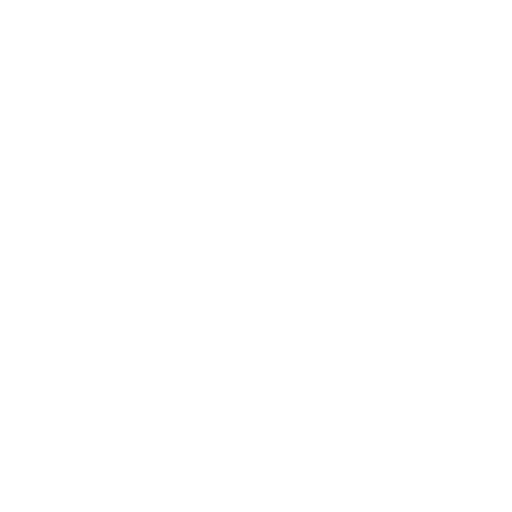
t = 0.00 s
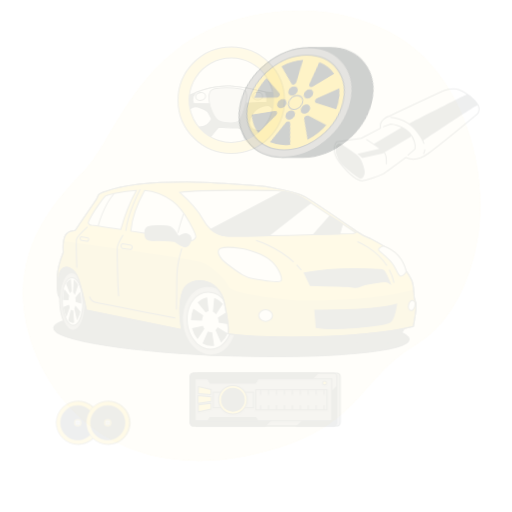
t = 0.15 s
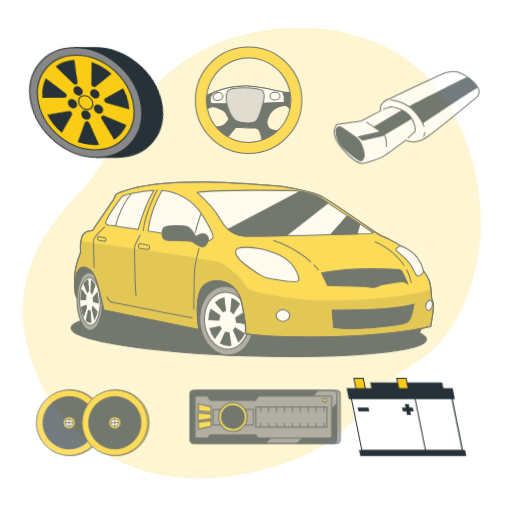
t = 0.45 s
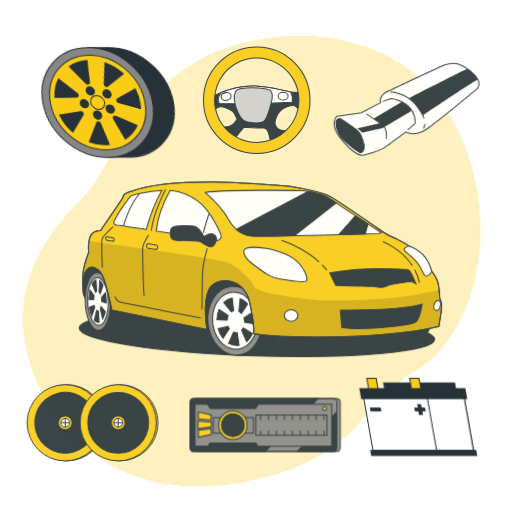
t = 0.60 s
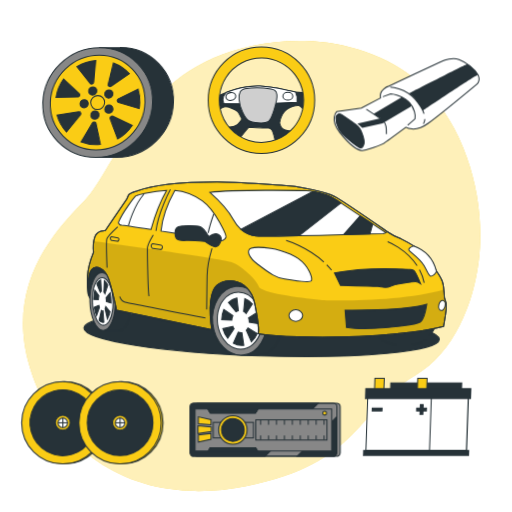
t = 0.80 s
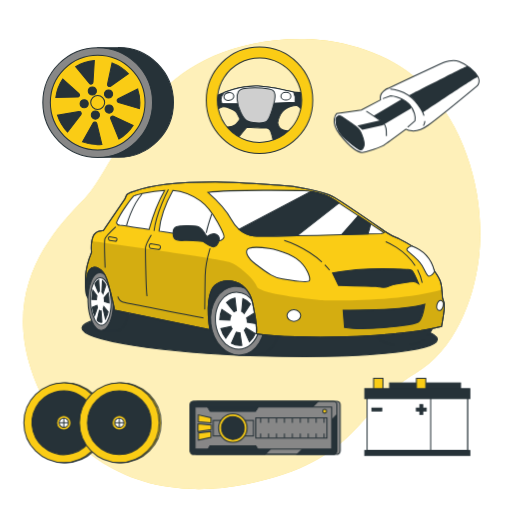
t = 1.00 s

The animated SVG that drew these frames (rendered in a browser with its animation timeline set to each time). Animation: 5 CSS @keyframes rules; one cycle of 1.00 s.

<svg class="animated" id="freepik_stories-car-accesories" xmlns="http://www.w3.org/2000/svg" viewBox="0 0 500 500" version="1.1" xmlns:xlink="http://www.w3.org/1999/xlink" xmlns:svgjs="http://svgjs.com/svgjs"><style>svg#freepik_stories-car-accesories:not(.animated) .animable {opacity: 0;}svg#freepik_stories-car-accesories.animated #freepik--background-simple--inject-2 {animation: 1s 1 forwards cubic-bezier(.36,-0.01,.5,1.38) slideDown;animation-delay: 0s;}svg#freepik_stories-car-accesories.animated #freepik--Battery--inject-2 {animation: 1s 1 forwards cubic-bezier(.36,-0.01,.5,1.38) lightSpeedRight;animation-delay: 0s;}svg#freepik_stories-car-accesories.animated #freepik--Radio--inject-2 {animation: 1s 1 forwards cubic-bezier(.36,-0.01,.5,1.38) slideDown;animation-delay: 0s;}svg#freepik_stories-car-accesories.animated #freepik--Speakers--inject-2 {animation: 1s 1 forwards cubic-bezier(.36,-0.01,.5,1.38) zoomIn;animation-delay: 0s;}svg#freepik_stories-car-accesories.animated #freepik--Car--inject-2 {animation: 1s 1 forwards cubic-bezier(.36,-0.01,.5,1.38) slideLeft;animation-delay: 0s;}svg#freepik_stories-car-accesories.animated #freepik--Muffler--inject-2 {animation: 1s 1 forwards cubic-bezier(.36,-0.01,.5,1.38) slideUp;animation-delay: 0s;}svg#freepik_stories-car-accesories.animated #freepik--steering-wheel--inject-2 {animation: 1s 1 forwards cubic-bezier(.36,-0.01,.5,1.38) slideLeft;animation-delay: 0s;}svg#freepik_stories-car-accesories.animated #freepik--Tire--inject-2 {animation: 1s 1 forwards cubic-bezier(.36,-0.01,.5,1.38) lightSpeedRight;animation-delay: 0s;}            @keyframes slideDown {                0% {                    opacity: 0;                    transform: translateY(-30px);                }                100% {                    opacity: 1;                    transform: translateY(0);                }            }                    @keyframes lightSpeedRight {              from {                transform: translate3d(50%, 0, 0) skewX(-20deg);                opacity: 0;              }              60% {                transform: skewX(10deg);                opacity: 1;              }              80% {                transform: skewX(-2deg);              }              to {                opacity: 1;                transform: translate3d(0, 0, 0);              }            }                    @keyframes zoomIn {                0% {                    opacity: 0;                    transform: scale(0.5);                }                100% {                    opacity: 1;                    transform: scale(1);                }            }                    @keyframes slideLeft {                0% {                    opacity: 0;                    transform: translateX(-30px);                }                100% {                    opacity: 1;                    transform: translateX(0);                }            }                    @keyframes slideUp {                0% {                    opacity: 0;                    transform: translateY(30px);                }                100% {                    opacity: 1;                    transform: inherit;                }            }        </style><g id="freepik--background-simple--inject-2" class="animable" style="transform-origin: 245.758px 257.766px;"><path d="M467.6,251.91c-4.93,41.8-24,90.41-62.14,112.73-57.59,33.75-52.77,85.64-165.19,108.2a231.3,231.3,0,0,1-49.85,4.71,194.65,194.65,0,0,1-24.46-2C94.51,465.12,46.43,415.46,28.79,355.5,5.58,276.66,51.93,225,82.65,193.94s53.23-128,163.57-151A223.75,223.75,0,0,1,297.45,38c39.26,1,82.08,13.86,111.71,40.76q3.33,3,6.5,6.28C456.84,127.33,474.34,194.92,467.6,251.91Z" style="fill: rgb(250, 204, 21); transform-origin: 245.758px 257.766px;" id="el5meyjcsdxzb" class="animable"></path><g id="elcp59nacahz5"><path d="M467.6,251.91c-4.93,41.8-24,90.41-62.14,112.73-57.59,33.75-52.77,85.64-165.19,108.2a231.3,231.3,0,0,1-49.85,4.71,194.65,194.65,0,0,1-24.46-2C94.51,465.12,46.43,415.46,28.79,355.5,5.58,276.66,51.93,225,82.65,193.94s53.23-128,163.57-151A223.75,223.75,0,0,1,297.45,38c39.26,1,82.08,13.86,111.71,40.76q3.33,3,6.5,6.28C456.84,127.33,474.34,194.92,467.6,251.91Z" style="fill: rgb(255, 255, 255); opacity: 0.7; transform-origin: 245.758px 257.766px;" class="animable"></path></g></g><g id="freepik--Battery--inject-2" class="animable" style="transform-origin: 407.545px 407.14px;"><rect x="380.49" y="373.99" width="69.26" height="9.7" style="fill: rgb(38, 50, 56); stroke: rgb(38, 50, 56); stroke-miterlimit: 10; transform-origin: 415.12px 378.84px;" id="elmmmonmdyw2d" class="animable"></rect><rect x="364.85" y="369.47" width="9.16" height="11.95" style="fill: rgb(250, 204, 21); stroke: rgb(38, 50, 56); stroke-miterlimit: 10; transform-origin: 369.43px 375.445px;" id="elrmhhdf58woi" class="animable"></rect><rect x="406.66" y="369.47" width="9.16" height="11.95" style="fill: rgb(250, 204, 21); stroke: rgb(38, 50, 56); stroke-miterlimit: 10; transform-origin: 411.24px 375.445px;" id="el8qje5362k3f" class="animable"></rect><rect x="358.47" y="386.59" width="98.14" height="53.37" style="fill: rgb(255, 255, 255); stroke: rgb(38, 50, 56); stroke-miterlimit: 10; transform-origin: 407.54px 413.275px;" id="ell6763qk2bxq" class="animable"></rect><rect x="420.6" y="386.59" width="36.03" height="53.37" style="fill: rgb(255, 255, 255); stroke: rgb(38, 50, 56); stroke-miterlimit: 10; transform-origin: 438.615px 413.275px;" id="elcegbzs1207q" class="animable"></rect><rect x="356.27" y="379.56" width="102.55" height="9.7" style="fill: rgb(38, 50, 56); stroke: rgb(38, 50, 56); stroke-miterlimit: 10; transform-origin: 407.545px 384.41px;" id="el3ls6dj13qqu" class="animable"></rect><rect x="356.27" y="439.96" width="102.55" height="4.85" style="fill: rgb(38, 50, 56); stroke: rgb(38, 50, 56); stroke-miterlimit: 10; transform-origin: 407.545px 442.385px;" id="el2yt8wy3znxc" class="animable"></rect><rect x="363.25" y="398.54" width="9.56" height="2.79" style="fill: rgb(38, 50, 56); stroke: rgb(38, 50, 56); stroke-miterlimit: 10; transform-origin: 368.03px 399.935px;" id="eltq4hwvgndaa" class="animable"></rect><rect x="406.66" y="398.54" width="9.56" height="2.79" style="fill: rgb(38, 50, 56); stroke: rgb(38, 50, 56); stroke-miterlimit: 10; transform-origin: 411.44px 399.935px;" id="elr2lizutbe9" class="animable"></rect><g id="eldj3db1xx6b5"><rect x="406.66" y="398.54" width="9.56" height="2.79" style="fill: rgb(38, 50, 56); stroke: rgb(38, 50, 56); stroke-miterlimit: 10; transform-origin: 411.44px 399.935px; transform: rotate(90deg);" class="animable"></rect></g></g><g id="freepik--Radio--inject-2" class="animable" style="transform-origin: 258.875px 417.73px;"><rect x="189.5" y="391.75" width="142.74" height="51.96" rx="3.55" style="fill: rgb(135, 135, 135); stroke: rgb(38, 50, 56); stroke-miterlimit: 10; transform-origin: 260.87px 417.73px;" id="eludp7g52qlh" class="animable"></rect><path d="M310.84,391.76l-51.95,51.95H189.36a3.55,3.55,0,0,1-3.56-3.55V395.31a3.55,3.55,0,0,1,3.56-3.55Z" style="fill: rgb(38, 50, 56); stroke: rgb(38, 50, 56); stroke-miterlimit: 10; transform-origin: 248.32px 417.735px;" id="elhbjc1v6hkde" class="animable"></path><path d="M328.55,405.28v34.88a3.55,3.55,0,0,1-3.55,3.55H290.13Z" style="fill: rgb(38, 50, 56); stroke: rgb(38, 50, 56); stroke-miterlimit: 10; transform-origin: 309.34px 424.495px;" id="elskwqcrnerc" class="animable"></path><polygon points="323.87 397.38 323.87 438.53 251.45 438.53 249.48 435.29 205.36 435.29 203.39 438.53 190.48 438.53 190.48 397.38 203.01 397.38 205.36 401.26 249.48 401.26 251.83 397.38 323.87 397.38" style="fill: rgb(135, 135, 135); stroke: rgb(38, 50, 56); stroke-miterlimit: 10; transform-origin: 257.175px 417.955px;" id="eleklg1p8zzx" class="animable"></polygon><rect x="208.23" y="410.55" width="39.25" height="15.16" style="fill: rgb(135, 135, 135); stroke: rgb(38, 50, 56); stroke-miterlimit: 10; transform-origin: 227.855px 418.13px;" id="elit3firellz" class="animable"></rect><polygon points="249.48 435.29 251.45 438.53 203.39 438.53 205.36 435.29 249.48 435.29" style="fill: rgb(38, 50, 56); stroke: rgb(38, 50, 56); stroke-miterlimit: 10; transform-origin: 227.42px 436.91px;" id="elgm8wcdb6qn8" class="animable"></polygon><polygon points="205.36 401.26 203.01 397.38 251.83 397.38 249.48 401.26 205.36 401.26" style="fill: rgb(38, 50, 56); stroke: rgb(38, 50, 56); stroke-miterlimit: 10; transform-origin: 227.42px 399.32px;" id="eljpxezl49m2m" class="animable"></polygon><circle cx="227.42" cy="417.96" r="13.89" style="fill: rgb(250, 204, 21); stroke: rgb(38, 50, 56); stroke-miterlimit: 10; transform-origin: 227.42px 417.96px;" id="elx7yhsbddt" class="animable"></circle><g id="el7i9tj39vesw"><circle cx="227.42" cy="417.96" r="11.14" style="fill: rgb(38, 50, 56); stroke: rgb(38, 50, 56); stroke-miterlimit: 10; transform-origin: 227.42px 417.96px; transform: rotate(-13.22deg);" class="animable"></circle></g><path d="M249.48,435.29H205.36l-2,3.24h48.06ZM203,397.38l2.35,3.88h44.12l2.35-3.88Z" style="fill: rgb(38, 50, 56); stroke: rgb(38, 50, 56); stroke-miterlimit: 10; transform-origin: 227.41px 417.955px;" id="el5c0tv912m03" class="animable"></path><rect x="249.8" y="408.06" width="69.47" height="19.72" style="fill: rgb(135, 135, 135); stroke: rgb(38, 50, 56); stroke-miterlimit: 10; transform-origin: 284.535px 417.92px;" id="ellxcr538hopn" class="animable"></rect><line x1="254.49" y1="408.53" x2="254.49" y2="412.76" style="fill: rgb(135, 135, 135); stroke: rgb(38, 50, 56); stroke-miterlimit: 10; transform-origin: 254.49px 410.645px;" id="elfj9k9fl2qub" class="animable"></line><line x1="262.24" y1="408.53" x2="262.24" y2="412.76" style="fill: rgb(135, 135, 135); stroke: rgb(38, 50, 56); stroke-miterlimit: 10; transform-origin: 262.24px 410.645px;" id="elppvltel8139" class="animable"></line><line x1="269.98" y1="408.53" x2="269.98" y2="412.76" style="fill: rgb(135, 135, 135); stroke: rgb(38, 50, 56); stroke-miterlimit: 10; transform-origin: 269.98px 410.645px;" id="elriek7cte17a" class="animable"></line><line x1="277.73" y1="408.53" x2="277.73" y2="412.76" style="fill: rgb(135, 135, 135); stroke: rgb(38, 50, 56); stroke-miterlimit: 10; transform-origin: 277.73px 410.645px;" id="elwknmmlfqy0g" class="animable"></line><line x1="285.47" y1="408.53" x2="285.47" y2="412.76" style="fill: rgb(135, 135, 135); stroke: rgb(38, 50, 56); stroke-miterlimit: 10; transform-origin: 285.47px 410.645px;" id="elc7n8hmlkojn" class="animable"></line><line x1="293.22" y1="408.53" x2="293.22" y2="412.76" style="fill: rgb(135, 135, 135); stroke: rgb(38, 50, 56); stroke-miterlimit: 10; transform-origin: 293.22px 410.645px;" id="eli32mpqvrys" class="animable"></line><line x1="300.97" y1="408.53" x2="300.97" y2="412.76" style="fill: rgb(135, 135, 135); stroke: rgb(38, 50, 56); stroke-miterlimit: 10; transform-origin: 300.97px 410.645px;" id="elimrdfu7f93i" class="animable"></line><line x1="308.71" y1="408.53" x2="308.71" y2="412.76" style="fill: rgb(135, 135, 135); stroke: rgb(38, 50, 56); stroke-miterlimit: 10; transform-origin: 308.71px 410.645px;" id="elxd8l2ls9pg" class="animable"></line><line x1="316.46" y1="408.53" x2="316.46" y2="412.76" style="fill: rgb(135, 135, 135); stroke: rgb(38, 50, 56); stroke-miterlimit: 10; transform-origin: 316.46px 410.645px;" id="elgy49l8ego2" class="animable"></line><line x1="254.49" y1="423.32" x2="254.49" y2="427.54" style="fill: rgb(135, 135, 135); stroke: rgb(38, 50, 56); stroke-miterlimit: 10; transform-origin: 254.49px 425.43px;" id="ell6mq41wcbw" class="animable"></line><line x1="262.24" y1="423.32" x2="262.24" y2="427.54" style="fill: rgb(135, 135, 135); stroke: rgb(38, 50, 56); stroke-miterlimit: 10; transform-origin: 262.24px 425.43px;" id="el8fcaiwzveqo" class="animable"></line><line x1="269.98" y1="423.32" x2="269.98" y2="427.54" style="fill: rgb(135, 135, 135); stroke: rgb(38, 50, 56); stroke-miterlimit: 10; transform-origin: 269.98px 425.43px;" id="el4vumkeogid" class="animable"></line><line x1="277.73" y1="423.32" x2="277.73" y2="427.54" style="fill: rgb(135, 135, 135); stroke: rgb(38, 50, 56); stroke-miterlimit: 10; transform-origin: 277.73px 425.43px;" id="elctc1gkinuou" class="animable"></line><line x1="285.47" y1="423.32" x2="285.47" y2="427.54" style="fill: rgb(135, 135, 135); stroke: rgb(38, 50, 56); stroke-miterlimit: 10; transform-origin: 285.47px 425.43px;" id="ele3o3lweeh5j" class="animable"></line><line x1="293.22" y1="423.32" x2="293.22" y2="427.54" style="fill: rgb(135, 135, 135); stroke: rgb(38, 50, 56); stroke-miterlimit: 10; transform-origin: 293.22px 425.43px;" id="elfbk23smc8xq" class="animable"></line><line x1="300.97" y1="423.32" x2="300.97" y2="427.54" style="fill: rgb(135, 135, 135); stroke: rgb(38, 50, 56); stroke-miterlimit: 10; transform-origin: 300.97px 425.43px;" id="elvkc4l1h2y5i" class="animable"></line><line x1="308.71" y1="423.32" x2="308.71" y2="427.54" style="fill: rgb(135, 135, 135); stroke: rgb(38, 50, 56); stroke-miterlimit: 10; transform-origin: 308.71px 425.43px;" id="el271gd3d6a0jj" class="animable"></line><line x1="316.46" y1="423.32" x2="316.46" y2="427.54" style="fill: rgb(135, 135, 135); stroke: rgb(38, 50, 56); stroke-miterlimit: 10; transform-origin: 316.46px 425.43px;" id="elzejo07mlyil" class="animable"></line><polygon points="193.68 405.15 193.68 411.99 206.08 412.79 206.08 407.89 193.68 405.15" style="fill: rgb(250, 204, 21); stroke: rgb(38, 50, 56); stroke-miterlimit: 10; transform-origin: 199.88px 408.97px;" id="elxou28lrv46a" class="animable"></polygon><polygon points="193.68 429.76 193.68 422.93 206.08 421.29 206.08 427.03 193.68 429.76" style="fill: rgb(250, 204, 21); stroke: rgb(38, 50, 56); stroke-miterlimit: 10; transform-origin: 199.88px 425.525px;" id="elj2u6a32wzhm" class="animable"></polygon><polygon points="206.34 419.35 193.31 421.43 193.31 413.87 206.34 414.95 206.34 419.35" style="fill: rgb(250, 204, 21); stroke: rgb(38, 50, 56); stroke-miterlimit: 10; transform-origin: 199.825px 417.65px;" id="elqdmzhgnetfi" class="animable"></polygon><circle cx="317.06" cy="401.6" r="1.86" style="fill: rgb(250, 204, 21); stroke: rgb(38, 50, 56); stroke-miterlimit: 10; transform-origin: 317.06px 401.6px;" id="elu82cj71tjkf" class="animable"></circle><rect x="185.51" y="391.75" width="143.47" height="51.96" rx="3.55" style="fill: none; stroke: rgb(38, 50, 56); stroke-miterlimit: 10; transform-origin: 257.245px 417.73px;" id="elv1f5421cvg" class="animable"></rect></g><g id="freepik--Speakers--inject-2" class="animable" style="transform-origin: 91.896px 412.85px;"><circle cx="63.99" cy="412.85" r="38.98" style="fill: rgb(250, 204, 21); stroke: rgb(38, 50, 56); stroke-miterlimit: 10; transform-origin: 63.99px 412.85px;" id="elnzo1kq5rr7l" class="animable"></circle><circle cx="62.28" cy="412.85" r="38.98" style="fill: rgb(250, 204, 21); stroke: rgb(38, 50, 56); stroke-miterlimit: 10; transform-origin: 62.28px 412.85px;" id="elhyt0ak4dhhe" class="animable"></circle><g id="elrytn46ksonc"><circle cx="62.28" cy="412.85" r="31.1" style="fill: rgb(38, 50, 56); stroke: rgb(38, 50, 56); stroke-miterlimit: 10; transform-origin: 62.28px 412.85px; transform: rotate(-16deg);" class="animable"></circle></g><circle cx="62.28" cy="412.85" r="7.01" style="fill: rgb(250, 204, 21); stroke: rgb(38, 50, 56); stroke-miterlimit: 10; transform-origin: 62.28px 412.85px;" id="elcr2qfm5l0k" class="animable"></circle><path d="M66.79,412.85a4.52,4.52,0,1,0-4.51,4.51A4.51,4.51,0,0,0,66.79,412.85Z" style="fill: rgb(255, 255, 255); stroke: rgb(38, 50, 56); stroke-miterlimit: 10; transform-origin: 62.27px 412.84px;" id="eljfvwtuvzmyd" class="animable"></path><line x1="62.28" y1="408.33" x2="62.28" y2="417.36" style="fill: none; stroke: rgb(38, 50, 56); stroke-miterlimit: 10; transform-origin: 62.28px 412.845px;" id="elxq4ze0ghq1g" class="animable"></line><line x1="57.76" y1="412.85" x2="66.79" y2="412.85" style="fill: none; stroke: rgb(38, 50, 56); stroke-miterlimit: 10; transform-origin: 62.275px 412.85px;" id="el8twur8qiy9c" class="animable"></line><circle cx="118.22" cy="412.85" r="38.98" style="fill: rgb(250, 204, 21); stroke: rgb(38, 50, 56); stroke-miterlimit: 10; transform-origin: 118.22px 412.85px;" id="el82pvo6y0hqf" class="animable"></circle><circle cx="116.51" cy="412.85" r="38.98" style="fill: rgb(250, 204, 21); stroke: rgb(38, 50, 56); stroke-miterlimit: 10; transform-origin: 116.51px 412.85px;" id="el9odehrkmmc" class="animable"></circle><g id="elks1jqpc96z"><circle cx="116.51" cy="412.85" r="31.1" style="fill: rgb(38, 50, 56); stroke: rgb(38, 50, 56); stroke-miterlimit: 10; transform-origin: 116.51px 412.85px; transform: rotate(-45deg);" class="animable"></circle></g><circle cx="116.51" cy="412.85" r="7.01" style="fill: rgb(250, 204, 21); stroke: rgb(38, 50, 56); stroke-miterlimit: 10; transform-origin: 116.51px 412.85px;" id="elk51duxx7lm" class="animable"></circle><path d="M121,412.85a4.52,4.52,0,1,0-4.52,4.51A4.52,4.52,0,0,0,121,412.85Z" style="fill: rgb(255, 255, 255); stroke: rgb(38, 50, 56); stroke-miterlimit: 10; transform-origin: 116.48px 412.84px;" id="elyrfwvdofi" class="animable"></path><line x1="116.51" y1="408.33" x2="116.51" y2="417.36" style="fill: none; stroke: rgb(38, 50, 56); stroke-miterlimit: 10; transform-origin: 116.51px 412.845px;" id="eloxox4w8aqt" class="animable"></line><line x1="112" y1="412.85" x2="121.03" y2="412.85" style="fill: none; stroke: rgb(38, 50, 56); stroke-miterlimit: 10; transform-origin: 116.515px 412.85px;" id="el57cvcskah7d" class="animable"></line></g><g id="freepik--Car--inject-2" class="animable" style="transform-origin: 256.645px 265.403px;"><g id="eldidvf7dlhg"><ellipse cx="253.59" cy="325.73" rx="21.85" ry="173.68" style="fill: rgb(38, 50, 56); stroke: rgb(38, 50, 56); stroke-miterlimit: 10; transform-origin: 253.59px 325.73px; transform: rotate(-88.15deg);" class="animable"></ellipse></g><path d="M84.39,288.25s2.11,4.57,3.62,6.13,28.74,8.3,28.74,8.3L205,322l10.69-1.15,37.37,1.2s7.46-18.24-.68-36.21-48.86-25-60.37-21.34-38.47,15.44-57.84,9-34.82-19.09-41.28-17.41-9.54,12.08-9.54,16.57S84.39,288.25,84.39,288.25Z" style="fill: rgb(38, 50, 56); stroke: rgb(38, 50, 56); stroke-miterlimit: 10; transform-origin: 169.766px 288.994px;" id="elhghq4u8vj5" class="animable"></path><path d="M274.09,313.24c-.77-18.55-13.18-33.61-27.71-33.65H230.62l.28,6.64c-6.16,6.11-9.9,15.87-9.45,26.87s5,20.79,11.68,26.93l.28,6.73h15.75C263.7,346.79,274.86,331.79,274.09,313.24Z" style="fill: rgb(38, 50, 56); stroke: rgb(38, 50, 56); stroke-miterlimit: 10; transform-origin: 247.771px 313.175px;" id="el5nk5cgdqfa" class="animable"></path><g id="elrmuyflkrh1"><ellipse cx="232.01" cy="313.17" rx="26.25" ry="33.66" style="fill: rgb(135, 135, 135); stroke: rgb(38, 50, 56); stroke-miterlimit: 10; transform-origin: 232.01px 313.17px; transform: rotate(-6.32deg);" class="animable"></ellipse></g><path d="M252.38,324.6h0c.25-.83.48-1.68.67-2.55h0q.28-1.32.48-2.67h0a35.59,35.59,0,0,0,.28-6.15A35,35,0,0,0,251,300.7l-.05-.1c-.36-.83-.76-1.64-1.19-2.42l-.08-.15c-.43-.77-.88-1.52-1.36-2.24l-.08-.12c-4.26-6.27-10.51-10.3-17.34-10.31-5.85,0-11,2.91-14.74,7.68h0c-.25.31-.49.64-.72,1h0c-.23.33-.46.67-.68,1h0c-.22.34-.43.69-.63,1v0c-.2.35-.39.7-.57,1.06l0,.06c-.18.35-.35.7-.52,1.07l0,.08c-.16.35-.31.71-.46,1.07,0,0,0,.08-.05.13-.14.35-.27.7-.4,1.06l-.06.17c-.12.34-.23.69-.34,1.05,0,.07-.05.14-.07.21-.1.34-.19.69-.29,1a2.68,2.68,0,0,1-.07.27c-.08.33-.16.67-.23,1,0,.1-.05.21-.07.31-.07.33-.13.66-.19,1l-.06.37c-.06.31-.1.64-.14,1l-.06.41c0,.31-.07.63-.1.95,0,.15,0,.3,0,.45,0,.31,0,.63-.06.94l0,.48c0,.33,0,.67,0,1,0,.15,0,.29,0,.43,0,.48,0,1,0,1.46s.06,1.17.12,1.75c0,.14,0,.28,0,.42.05.5.11,1,.18,1.49l0,.23c.19,1.22.44,2.41.74,3.58h0A30.73,30.73,0,0,0,219.49,335l.14.13c.46.44.93.85,1.42,1.25l.1.07a19.23,19.23,0,0,0,12,4.5,17.8,17.8,0,0,0,11.72-4.49h0A25.72,25.72,0,0,0,252.38,324.6Z" style="fill: rgb(255, 255, 255); stroke: rgb(38, 50, 56); stroke-miterlimit: 10; transform-origin: 232.115px 313.155px;" id="elsghb64yugw" class="animable"></path><path d="M251.32,314.07a29.41,29.41,0,0,0-1.84-9.12l-8.66,5.43a13.33,13.33,0,0,1,.67,3.67c0,.19,0,.37,0,.55l9.84,1.6C251.35,315.5,251.35,314.79,251.32,314.07Z" style="fill: rgb(38, 50, 56); stroke: rgb(38, 50, 56); stroke-miterlimit: 10; transform-origin: 246.082px 310.575px;" id="elrb7fx7k6gwi" class="animable"></path><path d="M236,304.12a9.05,9.05,0,0,1,2.45,2l6.1-9.38a18.85,18.85,0,0,0-7.34-5.07Z" style="fill: rgb(38, 50, 56); stroke: rgb(38, 50, 56); stroke-miterlimit: 10; transform-origin: 240.275px 298.895px;" id="elec6tg28jl1p" class="animable"></path><path d="M240.25,320.16a9.64,9.64,0,0,1-1.62,2.34l5,11.21a20.64,20.64,0,0,0,5.7-8Z" style="fill: rgb(38, 50, 56); stroke: rgb(38, 50, 56); stroke-miterlimit: 10; transform-origin: 243.98px 326.935px;" id="el0b3f6vl7zpl6" class="animable"></path><path d="M225.52,308.22l-8.83-6.14a26.79,26.79,0,0,0-2.11,10.18l9.87.28A12.15,12.15,0,0,1,225.52,308.22Z" style="fill: rgb(38, 50, 56); stroke: rgb(38, 50, 56); stroke-miterlimit: 10; transform-origin: 220.05px 307.31px;" id="eldpj2964h90a" class="animable"></path><path d="M228.52,304.48a7.22,7.22,0,0,1,2.36-1.08L229.44,291a15.49,15.49,0,0,0-8.28,4.43Z" style="fill: rgb(38, 50, 56); stroke: rgb(38, 50, 56); stroke-miterlimit: 10; transform-origin: 226.02px 297.74px;" id="elv88ctrod5j9" class="animable"></path><path d="M234.34,324.81a7.3,7.3,0,0,1-.94.06,7,7,0,0,1-2.6-.51L226,335.09a15.5,15.5,0,0,0,7.95,2.26,14.19,14.19,0,0,0,2.27-.17Z" style="fill: rgb(38, 50, 56); stroke: rgb(38, 50, 56); stroke-miterlimit: 10; transform-origin: 231.11px 330.855px;" id="elyhhnm55jkv" class="animable"></path><path d="M225.45,318.67l-9.77,2.18a26.45,26.45,0,0,0,4.77,9.39l6.26-9.25A11.73,11.73,0,0,1,225.45,318.67Z" style="fill: rgb(38, 50, 56); stroke: rgb(38, 50, 56); stroke-miterlimit: 10; transform-origin: 221.195px 324.455px;" id="el9f5n4k4yeu" class="animable"></path><path d="M126.3,294.49c-.36-15.54-6.18-28.17-13-28.2H97.58l1.31,56.28h15.72C121.43,322.6,126.66,310,126.3,294.49Z" style="fill: rgb(38, 50, 56); stroke: rgb(38, 50, 56); stroke-miterlimit: 10; transform-origin: 111.949px 294.43px;" id="el7ebotp469s" class="animable"></path><path d="M110.58,294.49c.36,15.54-4.87,28.11-11.69,28.08s-12.64-12.65-13-28.2,4.87-28.11,11.69-28.08S110.22,279,110.58,294.49Z" style="fill: rgb(135, 135, 135); stroke: rgb(38, 50, 56); stroke-miterlimit: 10; transform-origin: 98.235px 294.43px;" id="elf4kb465cupf" class="animable"></path><path d="M107.79,304h0c.12-.7.23-1.41.32-2.14h0c.09-.73.16-1.48.22-2.24h0c.12-1.66.17-3.38.13-5.15a49,49,0,0,0-1.34-10.5l0-.08c-.17-.7-.36-1.38-.56-2l0-.13c-.21-.64-.42-1.27-.65-1.87l0-.1c-2-5.26-4.93-8.63-8.14-8.65-2.74,0-5.17,2.44-6.91,6.44h0c-.12.27-.23.54-.34.81h0c-.11.28-.22.56-.32.85h0c-.1.29-.2.58-.29.87v0c-.09.29-.18.58-.27.89v0q-.14.44-.24.9l0,.07c-.08.29-.15.59-.22.9a.36.36,0,0,1,0,.1c-.07.29-.13.59-.19.89a.78.78,0,0,0,0,.14c-.06.29-.11.59-.17.88l0,.18c0,.29-.09.58-.13.87l0,.22c0,.28-.08.56-.11.84a2.51,2.51,0,0,0,0,.27c0,.27-.06.55-.08.82,0,.11,0,.21,0,.31l-.06.81,0,.34c0,.27,0,.53,0,.8s0,.25,0,.37c0,.27,0,.53,0,.8s0,.26,0,.39c0,.28,0,.56,0,.85,0,.12,0,.24,0,.36,0,.4,0,.81,0,1.21s0,1,0,1.48c0,.11,0,.23,0,.35l.09,1.24c0,.07,0,.13,0,.2.09,1,.21,2,.35,3h0a34.48,34.48,0,0,0,3.83,12.1l.06.12c.22.36.44.71.67,1l0,.06c1.65,2.37,3.59,3.76,5.64,3.77s3.94-1.38,5.49-3.76h0A27.18,27.18,0,0,0,107.79,304Z" style="fill: rgb(255, 255, 255); stroke: rgb(38, 50, 56); stroke-miterlimit: 10; transform-origin: 98.4568px 294.39px;" id="elzvmaybn0spj" class="animable"></path><path d="M425.85,302.49c-.77-18.55-13.18-33.61-27.71-33.65H382.38c-14.54,0-25.7,15-24.93,33.52S370.63,336,385.17,336h15.75C415.46,336.05,426.62,321,425.85,302.49Z" style="fill: rgb(38, 50, 56); stroke: rgb(38, 50, 56); stroke-miterlimit: 10; transform-origin: 391.65px 302.42px;" id="el8cspyc33hhf" class="animable"></path><path d="M131.34,186.72s-7,2.06-7.93,4.11-1.46,3.52-1.46,3.52l-21.13,30.81s-7.63-.58-10,5.87-1.46,15.26-1.46,15.26-5.58,13.79-5.87,24.06a108.92,108.92,0,0,0,.88,17.9s-1.47-18.78,2.93-24.65,13.5-1.46,17,9.1S112,302.92,112,302.92L205,322s-4.7-24.65,1.47-38.74,34.91-13.2,40.2,12.33,3.52,30.22,3.52,30.22,19.66,4.11,79.52,3.23,92.72-7.92,101.53-10.27c0,0,2-10.86,2.64-17.31a21,21,0,0,0-1.76-10.86s-.59-11.74-2.06-15.85-5.87-10.27-5.87-10.27-4.4-10.27-11.73-16.72-19.37-12.91-22.31-14.38-6.74-2.35-12.32-6.16-40.2-27.88-51.06-34.33-34.33-9.69-39-10.57-58.69-4.69-77.47-4.69S152.76,178.51,131.34,186.72Z" style="fill: rgb(250, 204, 21); stroke: rgb(38, 50, 56); stroke-miterlimit: 10; transform-origin: 258.712px 253.397px;" id="elqjqscbzfcb" class="animable"></path><g id="el9akbzrhnu4g"><path d="M433.87,301.46a21,21,0,0,0-1.76-10.86s-.19-3.76-.62-7.76c-36.72,10.83-102.41,11.56-120.73,9.94-21.05-1.85-58.39-6.94-60-13s-16.09-19.81-26-23.53c-8.49-3.18-107-16.82-135-20.66a47.24,47.24,0,0,0-.33,10.69s-5.58,13.79-5.87,24.06a108.92,108.92,0,0,0,.88,17.9s-1.47-18.78,2.93-24.65,13.5-1.46,17,9.1S112,302.92,112,302.92L205,322s-4.7-24.65,1.47-38.74,34.91-13.2,40.2,12.33,3.52,30.22,3.52,30.22,19.66,4.11,79.52,3.23,92.72-7.92,101.53-10.27C431.23,318.77,433.28,307.91,433.87,301.46Z" style="opacity: 0.15; transform-origin: 258.742px 282.377px;" class="animable"></path></g><path d="M195.6,196.11c-11.81-8.46-22-9.75-26.78-10.14-4.55,8.17-12,23.63-13.49,39.66,25,3.9,52.89,8.34,52.89,8.34s6.45,2.34,8.8,0a6.06,6.06,0,0,0,1.76-2.35C219.37,230.15,209.1,205.8,195.6,196.11Z" style="fill: rgb(255, 255, 255); stroke: rgb(38, 50, 56); stroke-miterlimit: 10; transform-origin: 187.067px 210.49px;" id="eldlegp1971y" class="animable"></path><path d="M160.79,186a140.87,140.87,0,0,0-20.06,2.53c-6.75,1.47-9.1,1.76-10.27,2.94S117.84,207,113.73,217.24a3.4,3.4,0,0,0,3.23,2.64c1,0,13.28,1.86,28.58,4.23C148.1,215,153.24,199,160.79,186Z" style="fill: rgb(255, 255, 255); stroke: rgb(38, 50, 56); stroke-miterlimit: 10; transform-origin: 137.26px 205.055px;" id="elv0ekmrhdiz" class="animable"></path><path d="M123.51,220.34s5-19.27,15.1-30.73" style="fill: none; stroke: rgb(38, 50, 56); stroke-miterlimit: 10; transform-origin: 131.06px 204.975px;" id="elzu7lubqnono" class="animable"></path><path d="M155.6,239.48,147.25,238a2.14,2.14,0,0,0-1.43,2.69c.62,2.05,1.73,1.82,1.73,1.82l6.95,1.12a1.85,1.85,0,0,0,2-1.47C156.86,240.48,157.33,240.27,155.6,239.48Z" style="fill: none; stroke: rgb(38, 50, 56); stroke-miterlimit: 10; transform-origin: 151.282px 240.82px;" id="elao1ry0pak6" class="animable"></path><path d="M113.39,232.2,107,231a1.74,1.74,0,0,0-1.09,2.19c.47,1.66,1.32,1.48,1.32,1.48l5.31.91a1.41,1.41,0,0,0,1.53-1.2C114.36,233,114.72,232.85,113.39,232.2Z" style="fill: none; stroke: rgb(38, 50, 56); stroke-miterlimit: 10; transform-origin: 110.083px 233.293px;" id="elotl6scc19yd" class="animable"></path><path d="M164.45,185s-11.9,22.13-14,40.5" style="fill: none; stroke: rgb(38, 50, 56); stroke-miterlimit: 10; transform-origin: 157.45px 205.25px;" id="el84u57gfdpad" class="animable"></path><path d="M147.75,229.3s-5.43,9.18-5.64,12.31.42,40.71,1.46,47.6" style="fill: none; stroke: rgb(38, 50, 56); stroke-miterlimit: 10; transform-origin: 144.91px 259.255px;" id="ela9u8jzk1v0e" class="animable"></path><path d="M206.83,208.84s-4.18,12.11-5.43,18.58" style="fill: none; stroke: rgb(38, 50, 56); stroke-miterlimit: 10; transform-origin: 204.115px 218.13px;" id="el3srj4oq2q67" class="animable"></path><path d="M205.16,242.45s-4.6,15.24-4.8,26.72-.42,33-.42,33" style="fill: none; stroke: rgb(38, 50, 56); stroke-miterlimit: 10; transform-origin: 202.55px 272.31px;" id="eltyhlnrkgiq9" class="animable"></path><path d="M113.09,221.36s-9.81,9-10.64,11.9.2,28,.2,28" style="fill: none; stroke: rgb(38, 50, 56); stroke-miterlimit: 10; transform-origin: 107.608px 241.31px;" id="elhd9xl6vvfbl" class="animable"></path><path d="M115,289.63s1.46,4.18,4.59,5.22,79.13,15.66,79.13,15.66" style="fill: none; stroke: rgb(38, 50, 56); stroke-miterlimit: 10; transform-origin: 156.86px 300.07px;" id="elnbqhcbbec1s" class="animable"></path><path d="M335.11,302.88s58.19.8,79.81-5.87c0,0-2.13,14.41-6.14,17.35s-33.1,5.93-47.24,6.4c-16,.54-25.1-1.06-25.1-1.06Z" style="fill: rgb(38, 50, 56); stroke: rgb(38, 50, 56); stroke-miterlimit: 10; transform-origin: 375.015px 308.941px;" id="elfs7t3drk1lk" class="animable"></path><path d="M324.7,266.57l5.87,12s32.83.8,36.57,1.06,7.74,2.14,12,0,22.69-4.53,24.83-4.53,4.8,1.87,4.8,1.87-4.8-12-6.67-13.08a8,8,0,0,0-4.54-.81C396.77,263.1,357.8,260.17,324.7,266.57Z" style="fill: rgb(38, 50, 56); stroke: rgb(38, 50, 56); stroke-miterlimit: 10; transform-origin: 366.735px 271.535px;" id="elb60tyz88x79" class="animable"></path><path d="M262.82,242.6s-14-2.15-19.33-.27-2.69,9.13,6.44,15.84,16.65,13.15,26,14.23S301.48,277,302.28,274s-2.15-13.69-12.89-21.48S262.82,242.6,262.82,242.6Z" style="fill: rgb(255, 255, 255); stroke: rgb(38, 50, 56); stroke-miterlimit: 10; transform-origin: 271.581px 258.371px;" id="elkmx6piv2dw7" class="animable"></path><path d="M375,227.29l-2.68.81-13,.37c-6.83.2-15.85.45-25.82.71-13.76.37-29.32.75-43.37,1-21.48.45-39.46.68-42.16.28a27.69,27.69,0,0,1-14.65-6.58,34.88,34.88,0,0,1-7.63-9.79C219.32,202.32,203,187.83,203,187.83c25.77-3,87.25-1.88,94.23-1.61a46.84,46.84,0,0,1,6.45.78c7.45,1.32,17.17,4.25,22.81,8.08,1,.68,2.61,1.75,4.63,3.1,4.72,3.15,11.72,7.79,18.75,12.45l12.26,8.11Z" style="fill: rgb(255, 255, 255); stroke: rgb(38, 50, 56); stroke-miterlimit: 10; transform-origin: 289px 208.229px;" id="elagey807gmy" class="animable"></path><path d="M326.44,195.08c1,.68,2.61,1.75,4.63,3.1l-40.86,32c-21.48.45-39.46.68-42.16.28a27.69,27.69,0,0,1-14.65-6.58L303.63,187C311.08,188.32,320.8,191.25,326.44,195.08Z" style="fill: rgb(38, 50, 56); stroke: rgb(38, 50, 56); stroke-miterlimit: 10; transform-origin: 282.235px 208.833px;" id="eluef05xpcn1k" class="animable"></path><path d="M362.08,218.74l-2.68,9.73c-6.83.2-15.85.45-25.82.71l16.24-18.55Z" style="fill: rgb(38, 50, 56); stroke: rgb(38, 50, 56); stroke-miterlimit: 10; transform-origin: 347.83px 219.905px;" id="elkeqgzs5fiyd" class="animable"></path><path d="M317.17,258.54c1.63,1.66,3.21,3.41,4.71,5.27" style="fill: none; stroke: rgb(38, 50, 56); stroke-miterlimit: 10; transform-origin: 319.525px 261.175px;" id="el3bkey8kknly" class="animable"></path><path d="M277.58,234.81s20.32,6,36.77,21" style="fill: none; stroke: rgb(38, 50, 56); stroke-miterlimit: 10; transform-origin: 295.965px 245.31px;" id="elnjrd0qybpes" class="animable"></path><path d="M407.73,263.33a47.68,47.68,0,0,1,4.62,12.83" style="fill: none; stroke: rgb(38, 50, 56); stroke-miterlimit: 10; transform-origin: 410.04px 269.745px;" id="el13pebyt65xkd" class="animable"></path><path d="M376.65,235.89s18,7,28.79,23.56" style="fill: none; stroke: rgb(38, 50, 56); stroke-miterlimit: 10; transform-origin: 391.045px 247.67px;" id="elztxgehitqg8" class="animable"></path><path d="M293.69,308.1c0,3.12-3,5.64-6.71,5.64s-6.71-2.52-6.71-5.64,3-5.64,6.71-5.64S293.69,305,293.69,308.1Z" style="fill: rgb(255, 255, 255); stroke: rgb(38, 50, 56); stroke-miterlimit: 10; transform-origin: 286.98px 308.1px;" id="elihgm7pokj7" class="animable"></path><path d="M432.69,298.94c-.57,2.69-2.38,4.58-4.05,4.22s-2.56-2.81-2-5.5,2.38-4.57,4-4.22S433.26,296.26,432.69,298.94Z" style="fill: rgb(255, 255, 255); stroke: rgb(38, 50, 56); stroke-miterlimit: 10; transform-origin: 429.662px 298.301px;" id="elzpicyi4rwmr" class="animable"></path><path d="M202.05,231s-5.57-9.39-9.09-10-18.49-1.17-21.72.89-2.34,8.8-1.17,10.56,5.87,2.64,10,2.35,17.9.88,17.9.88,8.21,5.87,11.15,5.28,6.75-7,4.1-10.57S206.46,227.8,202.05,231Z" style="fill: rgb(38, 50, 56); stroke: rgb(38, 50, 56); stroke-miterlimit: 10; transform-origin: 191.558px 230.721px;" id="el1ixyssnxzpg" class="animable"></path><line x1="202.05" y1="231.03" x2="211.74" y2="233.09" style="fill: none; stroke: rgb(38, 50, 56); stroke-miterlimit: 10; transform-origin: 206.895px 232.06px;" id="eldllatjzvxw" class="animable"></line><path d="M131.34,186.72s-7,2.06-7.93,4.11-1.46,3.52-1.46,3.52l-21.13,30.81s-7.63-.58-10,5.87-1.46,15.26-1.46,15.26-5.58,13.79-5.87,24.06a108.92,108.92,0,0,0,.88,17.9s-1.47-18.78,2.93-24.65,13.5-1.46,17,9.1S112,302.92,112,302.92L205,322s-4.7-24.65,1.47-38.74,34.91-13.2,40.2,12.33,3.52,30.22,3.52,30.22,19.66,4.11,79.52,3.23,92.72-7.92,101.53-10.27c0,0,2-10.86,2.64-17.31a21,21,0,0,0-1.76-10.86s-.59-11.74-2.06-15.85-5.87-10.27-5.87-10.27-4.4-10.27-11.73-16.72-19.37-12.91-22.31-14.38-6.74-2.35-12.32-6.16-40.2-27.88-51.06-34.33-34.33-9.69-39-10.57-58.69-4.69-77.47-4.69S152.76,178.51,131.34,186.72Z" style="fill: none; stroke: rgb(38, 50, 56); stroke-miterlimit: 10; transform-origin: 258.712px 253.397px;" id="elv1ehvtpui0c" class="animable"></path><path d="M401.88,240.18s-5.9,2.15-4.29,4.3,10.47,7.78,14.49,14.76,4.84,10.47,6.71,10.47,5.95-3.48,5.39-5.23S420.67,246.89,401.88,240.18Z" style="fill: rgb(255, 255, 255); stroke: rgb(38, 50, 56); stroke-miterlimit: 10; transform-origin: 410.772px 254.945px;" id="el4xf2v3rmh5" class="animable"></path><path d="M106.49,294a48.78,48.78,0,0,0-.84-8.13l-4,4.84A22.31,22.31,0,0,1,102,294c0,.17,0,.33,0,.49l4.51,1.43C106.5,295.25,106.5,294.61,106.49,294Z" style="fill: rgb(38, 50, 56); stroke: rgb(38, 50, 56); stroke-miterlimit: 10; transform-origin: 104.08px 290.895px;" id="elnd29z9lidvq" class="animable"></path><path d="M99.45,285.1a6.84,6.84,0,0,1,1.13,1.77l2.79-8.37A11.57,11.57,0,0,0,100,274Z" style="fill: rgb(38, 50, 56); stroke: rgb(38, 50, 56); stroke-miterlimit: 10; transform-origin: 101.41px 280.435px;" id="el0vlui1yde3ri" class="animable"></path><path d="M101.41,299.4a11.05,11.05,0,0,1-.74,2.09l2.3,10a22.89,22.89,0,0,0,2.61-7.14Z" style="fill: rgb(38, 50, 56); stroke: rgb(38, 50, 56); stroke-miterlimit: 10; transform-origin: 103.125px 305.445px;" id="el06yt238rjoeq" class="animable"></path><path d="M94.66,288.75l-4-5.48a44.77,44.77,0,0,0-1,9.08l4.52.25A20,20,0,0,1,94.66,288.75Z" style="fill: rgb(38, 50, 56); stroke: rgb(38, 50, 56); stroke-miterlimit: 10; transform-origin: 92.16px 287.935px;" id="elufeu7yjqcd" class="animable"></path><path d="M96,285.42a3,3,0,0,1,1.08-1l-.66-11.1c-1.43.49-2.73,1.89-3.8,3.95Z" style="fill: rgb(38, 50, 56); stroke: rgb(38, 50, 56); stroke-miterlimit: 10; transform-origin: 94.85px 279.37px;" id="eln8cg28i2lv" class="animable"></path><path d="M98.7,303.54a1.54,1.54,0,0,1-.43.06,1.92,1.92,0,0,1-1.19-.46l-2.22,9.58a5,5,0,0,0,3.65,2,3.7,3.7,0,0,0,1-.16Z" style="fill: rgb(38, 50, 56); stroke: rgb(38, 50, 56); stroke-miterlimit: 10; transform-origin: 97.185px 308.93px;" id="el930iwpo0ts" class="animable"></path><path d="M94.63,298.07,90.15,300a35.7,35.7,0,0,0,2.19,8.37l2.87-8.25A15,15,0,0,1,94.63,298.07Z" style="fill: rgb(38, 50, 56); stroke: rgb(38, 50, 56); stroke-miterlimit: 10; transform-origin: 92.68px 303.22px;" id="elpztmam4pn2" class="animable"></path></g><g id="freepik--Muffler--inject-2" class="animable" style="transform-origin: 397.017px 104.065px;"><path d="M371.53,97.58l-18.74,9.81-23.94,3.46s-7.49,7.21,2.89,20.47,18.16,17.59,21.63,17.59,19-5.48,21.62-7.21,21.34-15.57,21.34-15.57S405,131.9,418,122.38s47-37.77,47-37.77,4.9-3.18,1.73-9.52-12.12-12.69-18.46-15-14.71.58-17,1.73-52.49,24.52-52.49,24.52S369.8,89.51,371.53,97.58Z" style="fill: rgb(255, 255, 255); stroke: rgb(38, 50, 56); stroke-miterlimit: 10; transform-origin: 397.017px 104.065px;" id="elmrrvv6ei9zl" class="animable"></path><path d="M414.85,118.14a9,9,0,0,1-1.42,4.66" style="fill: none; stroke: rgb(38, 50, 56); stroke-miterlimit: 10; transform-origin: 414.14px 120.47px;" id="el6bv910dj36a" class="animable"></path><path d="M381.11,87s14.41.48,24.24,11.88c4.72,5.49,7.47,10.17,8.71,14.06" style="fill: none; stroke: rgb(38, 50, 56); stroke-miterlimit: 10; transform-origin: 397.585px 99.97px;" id="eljg1q2w9rozj" class="animable"></path><path d="M373.82,96.35l7.61-2.7s10.45.64,17.26,7.29,7.13,14.58,6.5,17.11l-7.13,6.18" style="fill: none; stroke: rgb(38, 50, 56); stroke-miterlimit: 10; transform-origin: 389.615px 108.94px;" id="elgz0qx1jhiwm" class="animable"></path><path d="M357.66,108.55s12.71,8.13,16.95,11.88c3.06,2.7,2.7,12.51,2.7,12.51" style="fill: none; stroke: rgb(38, 50, 56); stroke-miterlimit: 10; transform-origin: 367.492px 120.745px;" id="elvhkgzf78oaj" class="animable"></path><path d="M329.15,114.15h0a3.43,3.43,0,0,0-1.16,2.49,23.1,23.1,0,0,0,2.52,10.73c3.37,6.85,18.27,17.73,20.56,18.6s3.81-.54,4.46-4.13-2.65-13.44-5.87-16.43c-1.45-1.34-11.6-8.47-16.25-11.57A3.49,3.49,0,0,0,329.15,114.15Z" style="fill: rgb(38, 50, 56); stroke: rgb(38, 50, 56); stroke-miterlimit: 10; transform-origin: 341.801px 129.739px;" id="elzooexlc9cbk" class="animable"></path><path d="M353.72,126.82l19.74-4.48L401.1,106s2-1.74-2.41-5.08a36.83,36.83,0,0,0-6.28-4.13l-27.63,16.32,6.58,4.48-22.38,5A44.52,44.52,0,0,1,353.72,126.82Z" style="fill: rgb(38, 50, 56); transform-origin: 375.266px 111.805px;" id="elrnwzow4cfen" class="animable"></path><path d="M466.7,75.09c-1.83-3.65-5.56-7.29-9.61-10.17a4.75,4.75,0,0,0-2,0c-1.84.53-55.8,28.17-55.8,28.17,7.63,5,13.68,16.84,13.68,16.84S465.59,74.44,466.7,75.09Z" style="fill: rgb(38, 50, 56); transform-origin: 432.995px 87.3718px;" id="elshbdxpvy6ol" class="animable"></path></g><g id="freepik--steering-wheel--inject-2" class="animable" style="transform-origin: 253.4px 97.82px;"><path d="M275.84,126.74c-3.81-1.47-4.7-6.74-4.7-6.74s1.47-9.09,6.74-12.91,9.39-4.1,11.73-4.1c1.08,0,2.7,1.41,4.15,3a48.46,48.46,0,0,0,.08-15.79c-12.08.39-21.93-5.42-42-6.22-16.71-.65-32.44,5.78-39.25,9a39.63,39.63,0,0,0-.29,4.89,41.58,41.58,0,0,0,.86,8.41,26.32,26.32,0,0,1,3.5-1.81c3.52-1.47,12,3.22,13.19,4.11s4.4,7.62,4.4,7.62-3.22,6.15-8.21,7.33a16.12,16.12,0,0,1-4.41.44,41.14,41.14,0,0,0,11.48,9.68l.85-1c2.63-3.22,7-8.5,7-8.5s17,.88,19.35.88,4.4,3.23,5.28,7.33c.41,1.91.82,3.42,1.14,4.51a41.92,41.92,0,0,0,14.82-8.95A20.21,20.21,0,0,1,275.84,126.74Z" style="fill: rgb(38, 50, 56); stroke: rgb(38, 50, 56); stroke-miterlimit: 10; transform-origin: 253.374px 110.402px;" id="elqhp76xudrjm" class="animable"></path><path d="M253.4,45.82a52,52,0,1,0,52,52A52,52,0,0,0,253.4,45.82Zm28.17,82.06a41.17,41.17,0,0,1-68.46-21.61,41.58,41.58,0,0,1-.86-8.41,39.63,39.63,0,0,1,.29-4.89,41.16,41.16,0,1,1,69,34.91Z" style="fill: rgb(250, 204, 21); stroke: rgb(38, 50, 56); stroke-miterlimit: 10; transform-origin: 253.4px 97.82px;" id="elv0ycwcjjvl" class="animable"></path><path d="M288.15,99.77a17.68,17.68,0,0,0-1.54-10.06c-9.3-1.33-18.8-5.15-34.82-5.78-12.49-.49-24.42,3-32.5,6.12a16.72,16.72,0,0,0-3,4.15c-1.18,2.64.29,6.74.29,6.74l33.13.59Z" style="fill: rgb(255, 255, 255); stroke: rgb(38, 50, 56); stroke-miterlimit: 10; transform-origin: 252.077px 92.7068px;" id="elvm5ceorl6w" class="animable"></path><path d="M234.49,87.75s-3.52,1.17-2.93,9.38,5.57,18.18,9.09,20.52,15.83,3.52,19.64.88,8.8-21.69,8.21-26.09-2.93-5-5.86-5.57a84.07,84.07,0,0,0-25.51-.3A5.61,5.61,0,0,0,234.49,87.75Z" style="fill: rgb(207, 207, 207); stroke: rgb(38, 50, 56); stroke-miterlimit: 10; transform-origin: 250.021px 102.888px;" id="elgxn8zmtxk3q" class="animable"></path><path d="M284,93.9c0,2.11-2.16,3.81-4.84,3.81s-4.83-1.7-4.83-3.81,2.16-3.81,4.83-3.81S284,91.8,284,93.9Z" style="fill: rgb(255, 255, 255); stroke: rgb(38, 50, 56); stroke-miterlimit: 10; transform-origin: 279.165px 93.9px;" id="el9ubto1g2t4w" class="animable"></path><path d="M228.29,93.56c.28,2.08-1.64,4.06-4.29,4.41s-5-1-5.3-3.13,1.65-4.07,4.29-4.42S228,91.47,228.29,93.56Z" style="fill: rgb(255, 255, 255); stroke: rgb(38, 50, 56); stroke-miterlimit: 10; transform-origin: 223.493px 94.1957px;" id="elinz3iij9hdo" class="animable"></path></g><g id="freepik--Tire--inject-2" class="animable" style="transform-origin: 105.605px 100.085px;"><path d="M115.82,46.56H95.39v4a53.58,53.58,0,0,0,0,99.05v4h20.43a53.57,53.57,0,0,0,0-107.14Z" style="fill: rgb(38, 50, 56); stroke: rgb(38, 50, 56); stroke-miterlimit: 10; transform-origin: 115.824px 100.04px;" id="eln7snfrz3o08" class="animable"></path><circle cx="95.39" cy="100.13" r="53.57" style="fill: rgb(135, 135, 135); stroke: rgb(38, 50, 56); stroke-miterlimit: 10; transform-origin: 95.39px 100.13px;" id="el7w09hfn23f" class="animable"></circle><circle cx="95.39" cy="100.13" r="46.23" style="fill: rgb(250, 204, 21); stroke: rgb(38, 50, 56); stroke-miterlimit: 10; transform-origin: 95.39px 100.13px;" id="elpruhg06xz5" class="animable"></circle><path d="M109.43,61.4,105,82.22a1.92,1.92,0,0,0,.81,2,1.87,1.87,0,0,0,1.09.34,2,2,0,0,0,1.12-.35L125.46,72A41.31,41.31,0,0,0,109.43,61.4Zm25,25.56-19,9.51a1.94,1.94,0,0,0,.32,3.6l20.43,6a40.29,40.29,0,0,0,.44-6A41.22,41.22,0,0,0,134.43,87Zm-23.71,26.52a2,2,0,0,0-2.76,1.77,1.82,1.82,0,0,0,.15.72l8,19.74A41.42,41.42,0,0,0,130,122.42Zm-16.21,7a2,2,0,0,0-1.6-1.46l-.29,0a1.94,1.94,0,0,0-1.69,1L80.51,138.53a41.23,41.23,0,0,0,19,2.57Zm-15.4-10.5a1.93,1.93,0,0,0-1.68-1,1.63,1.63,0,0,0-.31,0l-21,3.44A41.18,41.18,0,0,0,66,128.92L79,112.1A2,2,0,0,0,79.11,109.94Zm-2-18.57L61.27,77.08a40.94,40.94,0,0,0-6.75,18l21.28-.31a2,2,0,0,0,1.77-1.23,2,2,0,0,0,.14-.72A1.93,1.93,0,0,0,77.07,91.37ZM73.87,65,87.38,81.44a2,2,0,0,0,1.5.72,1.88,1.88,0,0,0,.57-.09,2,2,0,0,0,1.37-1.73l1.31-21.26A40.79,40.79,0,0,0,73.87,65Z" style="fill: rgb(38, 50, 56); stroke: rgb(38, 50, 56); stroke-miterlimit: 10; transform-origin: 95.57px 100.193px;" id="eli2n29fkioko" class="animable"></path><circle cx="95.39" cy="100.13" r="6.8" style="fill: rgb(250, 204, 21); stroke: rgb(38, 50, 56); stroke-miterlimit: 10; transform-origin: 95.39px 100.13px;" id="elsp3faxslyzh" class="animable"></circle><path d="M86.2,101.29a4,4,0,1,0-4,4A4,4,0,0,0,86.2,101.29Z" style="fill: rgb(38, 50, 56); stroke: rgb(38, 50, 56); stroke-miterlimit: 10; transform-origin: 82.2px 101.29px;" id="el35g351lg27w" class="animable"></path><path d="M94.16,88.86a4,4,0,1,0-4,4A4,4,0,0,0,94.16,88.86Z" style="fill: rgb(38, 50, 56); stroke: rgb(38, 50, 56); stroke-miterlimit: 10; transform-origin: 90.16px 88.86px;" id="elpthrx6tq648" class="animable"></path><path d="M110,91.78a4,4,0,1,0-4,4A4,4,0,0,0,110,91.78Z" style="fill: rgb(38, 50, 56); stroke: rgb(38, 50, 56); stroke-miterlimit: 10; transform-origin: 106px 91.78px;" id="elejsnkuel2du" class="animable"></path><path d="M110.55,106.54a4,4,0,1,0-4,4A4,4,0,0,0,110.55,106.54Z" style="fill: rgb(38, 50, 56); stroke: rgb(38, 50, 56); stroke-miterlimit: 10; transform-origin: 106.55px 106.54px;" id="el4dc5vfs5hvv" class="animable"></path><path d="M97.14,112.37a4,4,0,1,0-4,4A4,4,0,0,0,97.14,112.37Z" style="fill: rgb(38, 50, 56); stroke: rgb(38, 50, 56); stroke-miterlimit: 10; transform-origin: 93.14px 112.37px;" id="elcpvk0fkrz4b" class="animable"></path></g><defs>     <filter id="active" height="200%">         <feMorphology in="SourceAlpha" result="DILATED" operator="dilate" radius="2"></feMorphology>                <feFlood flood-color="#32DFEC" flood-opacity="1" result="PINK"></feFlood>        <feComposite in="PINK" in2="DILATED" operator="in" result="OUTLINE"></feComposite>        <feMerge>            <feMergeNode in="OUTLINE"></feMergeNode>            <feMergeNode in="SourceGraphic"></feMergeNode>        </feMerge>    </filter>    <filter id="hover" height="200%">        <feMorphology in="SourceAlpha" result="DILATED" operator="dilate" radius="2"></feMorphology>                <feFlood flood-color="#ff0000" flood-opacity="0.5" result="PINK"></feFlood>        <feComposite in="PINK" in2="DILATED" operator="in" result="OUTLINE"></feComposite>        <feMerge>            <feMergeNode in="OUTLINE"></feMergeNode>            <feMergeNode in="SourceGraphic"></feMergeNode>        </feMerge>            <feColorMatrix type="matrix" values="0   0   0   0   0                0   1   0   0   0                0   0   0   0   0                0   0   0   1   0 "></feColorMatrix>    </filter></defs></svg>